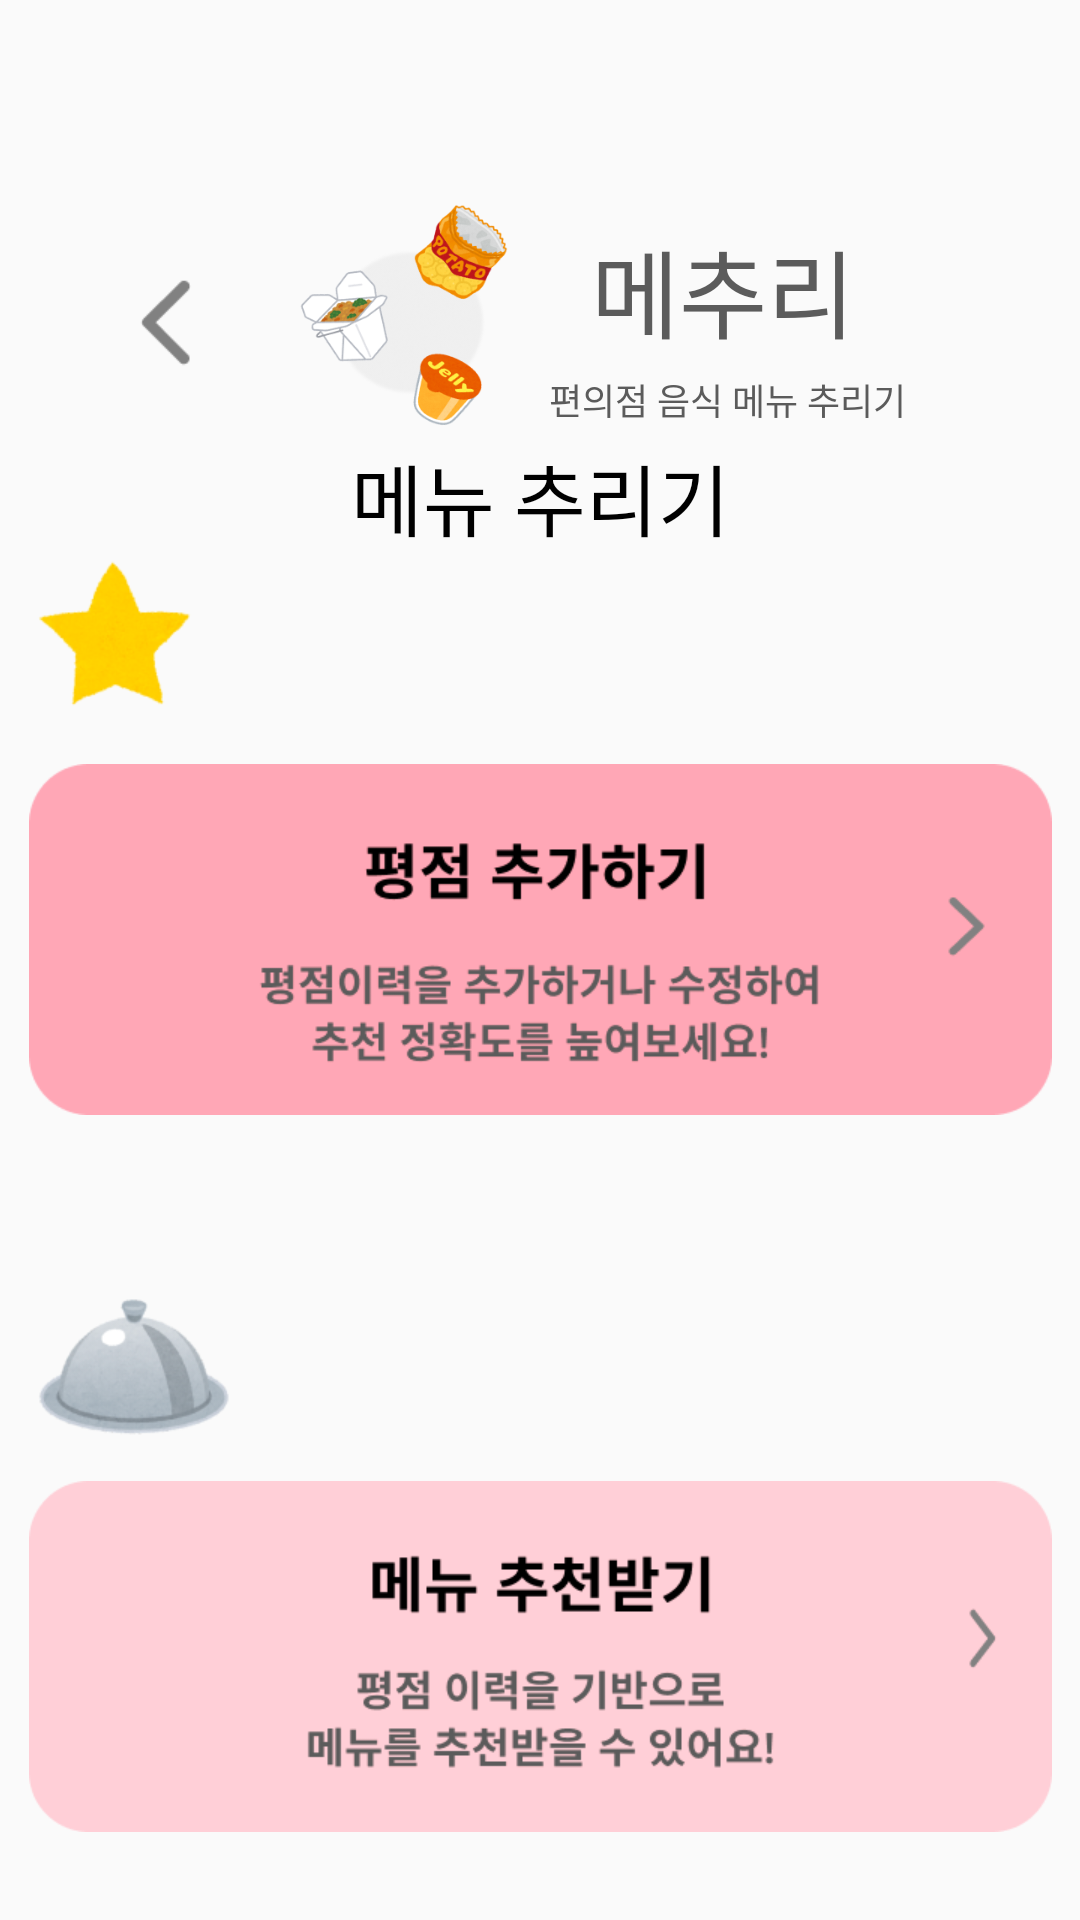

Layout XML and referenced resources for this Android screen:
<!-- AndroidManifest.xml: application theme Theme.MechuliCVS -->
<!-- res/layout/activity_recommend.xml -->
<?xml version="1.0" encoding="utf-8"?>
<androidx.constraintlayout.widget.ConstraintLayout xmlns:android="http://schemas.android.com/apk/res/android"
    xmlns:app="http://schemas.android.com/apk/res-auto"
    xmlns:tools="http://schemas.android.com/tools"
    android:layout_width="match_parent"
    android:layout_height="match_parent"
    tools:context=".ui.recommend.RecommendActivity">

    <androidx.constraintlayout.widget.ConstraintLayout
        android:layout_width="wrap_content"
        android:layout_height="wrap_content"
        android:id="@+id/title_layout"
        android:layout_marginTop="68dp"
        app:layout_constraintStart_toStartOf="parent"
        app:layout_constraintEnd_toEndOf="parent"
        app:layout_constraintTop_toTopOf="parent">

        <ImageView
            android:layout_width="36dp"
            android:layout_height="36dp"
            android:src="@drawable/backpressbtn"
            app:layout_constraintStart_toStartOf="parent"
            app:layout_constraintTop_toTopOf="parent"
            app:layout_constraintBottom_toBottomOf="parent"
            android:id="@+id/backpress_btn"
            />

        <ImageView
            android:layout_marginStart="20dp"
            android:layout_width="79dp"
            android:layout_height="79dp"
            android:src="@drawable/mainicon"
            app:layout_constraintStart_toEndOf="@+id/backpress_btn"
            app:layout_constraintTop_toTopOf="parent"
            app:layout_constraintBottom_toBottomOf="parent"
            android:id="@+id/mainicon_iv"
            />

        <TextView
            android:layout_width="wrap_content"
            android:layout_height="wrap_content"
            android:text="메추리"
            android:textSize="32sp"
            android:fontFamily="@font/gugi"
            android:textColor="#5B5B5B"
            app:layout_constraintStart_toEndOf="@id/mainicon_iv"
            android:layout_marginStart="24dp"
            android:id="@+id/title_tv"
            app:layout_constraintBottom_toTopOf="@+id/subtitle_tv"
            app:layout_constraintTop_toTopOf="parent"
            />

        <TextView
            android:layout_width="wrap_content"
            android:layout_height="wrap_content"
            android:id="@+id/subtitle_tv"
            android:text="편의점 음식 메뉴 추리기"
            android:textSize="12sp"
            android:fontFamily="@font/notosanskrbold"
            app:layout_constraintStart_toEndOf="@id/mainicon_iv"
            app:layout_constraintTop_toBottomOf="@id/title_tv"
            android:layout_marginStart="10dp"
            android:textColor="#5B5B5B"
            android:paddingEnd="20dp"
            app:layout_constraintBottom_toBottomOf="parent"
            />

    </androidx.constraintlayout.widget.ConstraintLayout>

    <androidx.constraintlayout.widget.ConstraintLayout
        android:layout_width="wrap_content"
        android:layout_height="wrap_content"
        app:layout_constraintTop_toBottomOf="@id/title_layout"
        app:layout_constraintBottom_toBottomOf="parent"
        app:layout_constraintStart_toStartOf="parent"
        app:layout_constraintEnd_toEndOf="parent"
        android:id="@+id/menu_layout"
        android:layout_marginBottom="30dp"
        >


    <TextView
        android:layout_width="wrap_content"
        android:layout_height="wrap_content"
        android:text="메뉴 추리기"
        android:fontFamily="@font/notosanskrbold"
        android:textColor="@color/black"
        android:textSize="26sp"
        app:layout_constraintTop_toTopOf="parent"
        app:layout_constraintStart_toStartOf="parent"
        app:layout_constraintEnd_toEndOf="parent"
        android:id="@+id/menu_activity_title_tv"
        />

        <androidx.constraintlayout.widget.ConstraintLayout
            android:layout_width="wrap_content"
            android:layout_height="wrap_content"
            android:id="@+id/add_rating_layout"
            app:layout_constraintTop_toBottomOf="@id/menu_activity_title_tv"
            app:layout_constraintStart_toStartOf="parent"
            app:layout_constraintEnd_toEndOf="parent"
            >

            <Button
                android:layout_width="341dp"
                android:layout_height="117dp"
                android:background="@drawable/recommendmenu_add_btn"
                android:id="@+id/add_btn"
                app:layout_constraintTop_toBottomOf="@id/menu_star_iv"
                app:layout_constraintStart_toStartOf="parent"
                app:layout_constraintEnd_toEndOf="parent"
                android:layout_marginTop="16dp"
                />

            <ImageView
                android:layout_width="56dp"
                android:layout_height="54dp"
                android:src="@drawable/recommendmenu_star"
                app:layout_constraintStart_toStartOf="parent"
                app:layout_constraintBottom_toTopOf="@id/add_btn"
                android:id="@+id/menu_star_iv"/>

            <Button
                android:layout_width="341dp"
                android:layout_height="117dp"
                android:background="@drawable/recommendmenu_recom_btn"
                app:layout_constraintTop_toBottomOf="@id/menu_menu_iv"
                app:layout_constraintStart_toStartOf="parent"
                app:layout_constraintEnd_toEndOf="parent"
                android:id="@+id/recommend_btn"
                />

            <ImageView
                android:layout_width="71dp"
                android:layout_height="72dp"
                android:src="@drawable/recommendmenu_menu"
                android:id="@+id/menu_menu_iv"
                app:layout_constraintTop_toBottomOf="@id/add_btn"
                app:layout_constraintStart_toStartOf="parent"
                android:layout_marginTop="50dp"
                />



        </androidx.constraintlayout.widget.ConstraintLayout>


    </androidx.constraintlayout.widget.ConstraintLayout>

</androidx.constraintlayout.widget.ConstraintLayout>
<!-- resources referenced by this layout -->
<resources>
  <color name="black">#FF000000</color>
  <!-- drawable backpressbtn: png bitmap (drawable-v24, 393 bytes) -->
  <!-- drawable mainicon: png bitmap (drawable, 49372 bytes) -->
  <!-- drawable recommendmenu_add_btn: png bitmap (drawable-v24, 11907 bytes) -->
  <!-- drawable recommendmenu_menu: png bitmap (drawable, 13590 bytes) -->
  <!-- drawable recommendmenu_recom_btn: png bitmap (drawable-v24, 9831 bytes) -->
  <!-- drawable recommendmenu_star: png bitmap (drawable, 5507 bytes) -->
  <style name="Theme.MechuliCVS" parent="Theme.AppCompat.Light.NoActionBar">
          
          <item name="colorPrimary">@color/purple_500</item>
          <item name="colorPrimaryVariant">@color/purple_700</item>
          <item name="colorOnPrimary">@color/white</item>
          
          <item name="colorSecondary">@color/teal_200</item>
          <item name="colorSecondaryVariant">@color/teal_700</item>
          <item name="colorOnSecondary">@color/black</item>
          
          <item name="android:statusBarColor" tools:targetApi="l">?attr/colorPrimaryVariant</item>
          
      </style>
  <color name="purple_500">#FF6200EE</color>
  <color name="purple_700">#FF3700B3</color>
  <color name="white">#FFFFFFFF</color>
  <color name="teal_200">#FF03DAC5</color>
  <color name="teal_700">#FF018786</color>
</resources>
